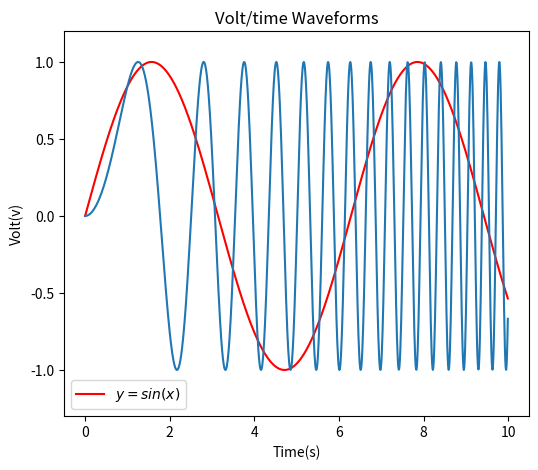

Reproduce this figure in Python.
#!/usr/bin/env python
# coding: utf-8

# # 可视化初步

# ### 绘制函数曲线
# 通常使用matplotlib.pyplot包

# 在作业中回答的问题，需要在markdown类型的单元格中，以语言或者公式进行描述

# In[35]:


# step 1: 引入需要使用的包（库）
import numpy as np
import matplotlib.pyplot as plt


# In[36]:


# step 2: 创建横坐标（明确绘制的图形样式）
x = np.arange(0,10,0.01)
# print(x)


# In[37]:


# step 2: 创建纵坐标（明确绘制的图形样式）
y = np.sin(x)
# print(y)
z = np.sin(x ** 2)


# In[60]:


# step 3: 调用绘图包进行绘图并显示

# 设置图的大小
plt.figure( figsize=(6,5) )
# 设置图的名称
plt.title('Volt/time Waveforms')

# 设置横纵轴的名称
plt.xlabel("Time(s)")
plt.ylabel('Volt(v)')

# 设置纵轴的表示范围
plt.ylim(-1.3,1.2)

# puzzle 1: 设置横轴的表示范围为[-1,12]
#  to be filled

plt.plot(x,y,color='red',label='$y=sin(x)$')

plt.plot(x,z)
plt.legend()
# puzzle 2: 如下代码绘制的曲线是什么？
# plt.plot(x,y,z)

plt.show()


# In[49]:


# puzzle 3 ：为另一条曲线设置属性，图示等属性，并将图调整至美观


# In[ ]:





# In[ ]:




